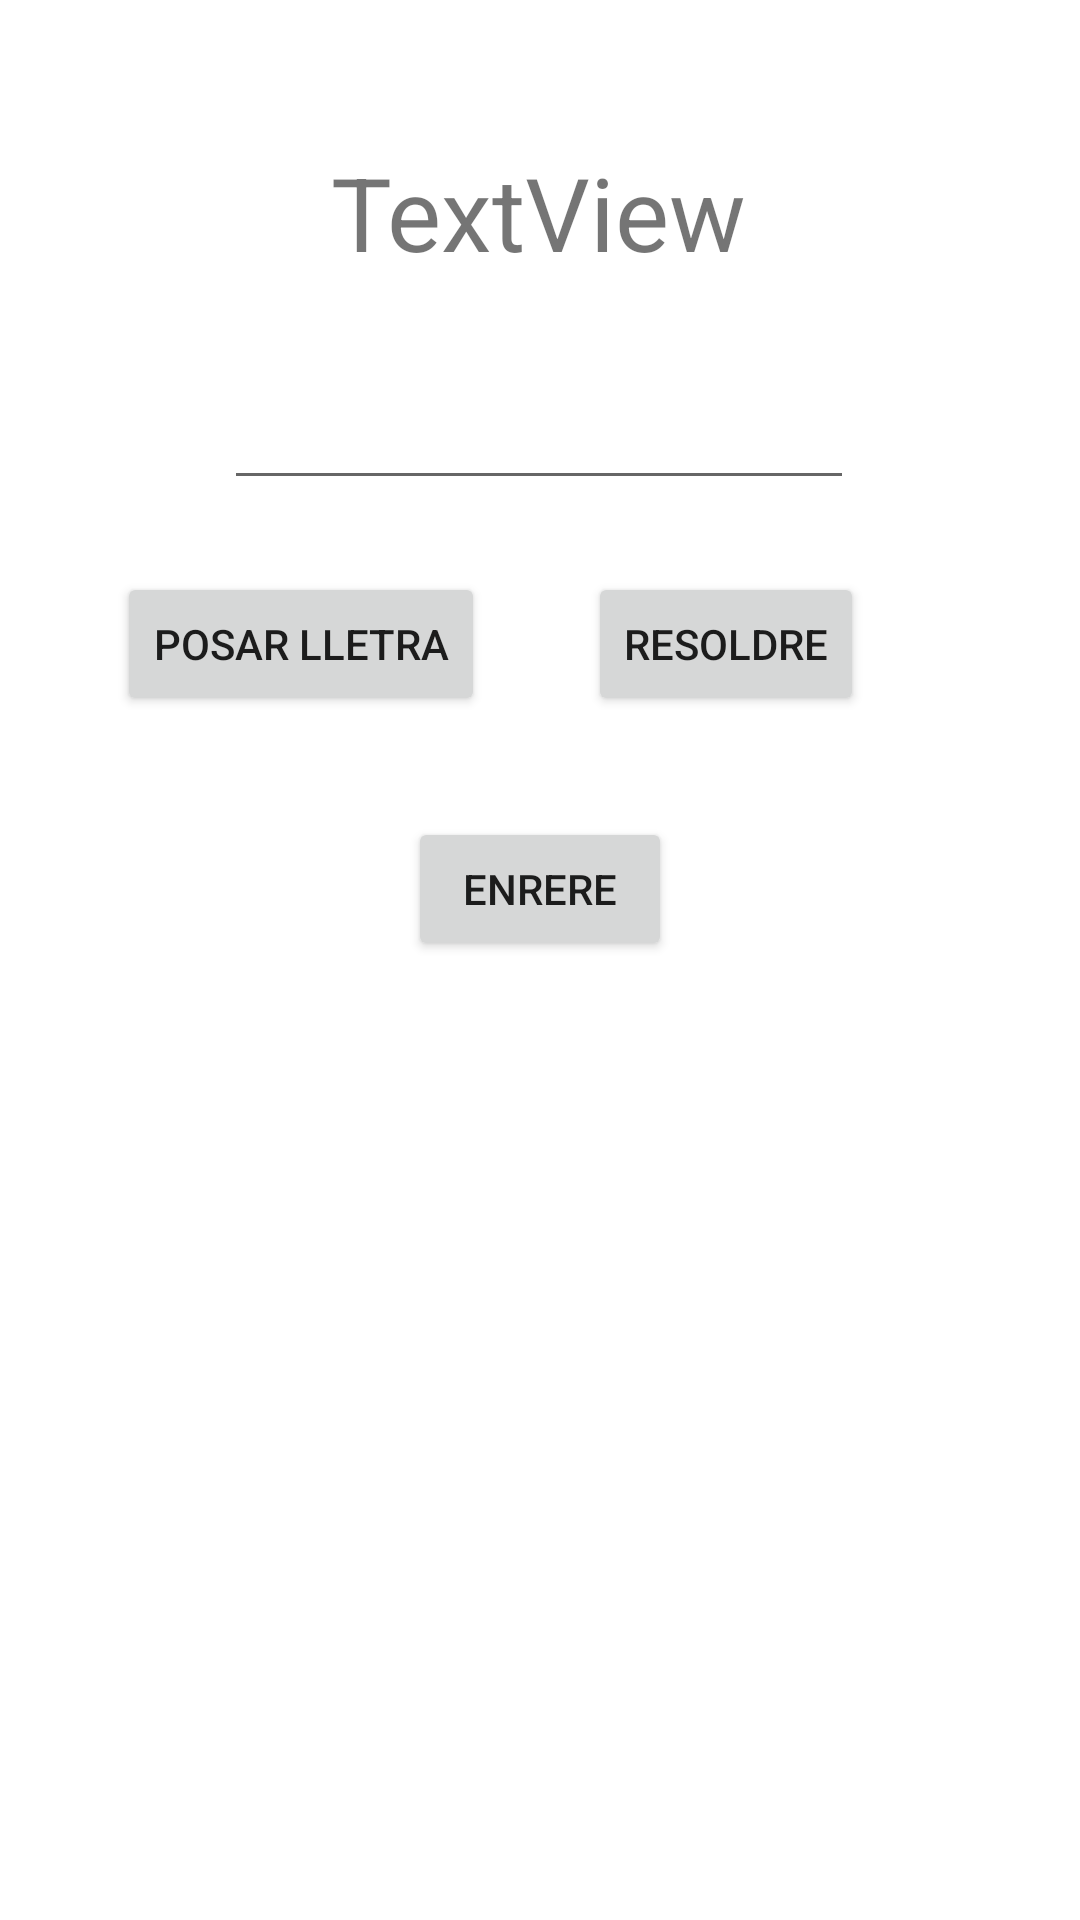

Layout XML and referenced resources for this Android screen:
<!-- AndroidManifest.xml: application theme Theme.Grup18 -->
<!-- res/layout/activity_juego.xml -->
<?xml version="1.0" encoding="utf-8"?>
<androidx.constraintlayout.widget.ConstraintLayout xmlns:android="http://schemas.android.com/apk/res/android"
    xmlns:app="http://schemas.android.com/apk/res-auto"
    xmlns:tools="http://schemas.android.com/tools"
    android:layout_width="match_parent"
    android:layout_height="match_parent"
    tools:context=".JocActivity">

    <TextView
        android:id="@+id/textViewPanel"
        android:layout_width="wrap_content"
        android:layout_height="wrap_content"
        android:layout_marginTop="48dp"
        android:text="TextView"
        android:textSize="34sp"
        app:layout_constraintEnd_toEndOf="parent"
        app:layout_constraintHorizontal_bias="0.498"
        app:layout_constraintStart_toStartOf="parent"
        app:layout_constraintTop_toTopOf="parent" />

    <EditText
        android:id="@+id/editTextTextUserChoice"
        android:layout_width="wrap_content"
        android:layout_height="wrap_content"
        android:layout_marginTop="32dp"
        android:ems="10"
        android:inputType="textPersonName"
        app:layout_constraintEnd_toEndOf="parent"
        app:layout_constraintHorizontal_bias="0.497"
        app:layout_constraintStart_toStartOf="parent"
        app:layout_constraintTop_toBottomOf="@+id/textViewPanel" />

    <Button
        android:id="@+id/botonSetLetter"
        android:layout_width="wrap_content"
        android:layout_height="wrap_content"
        android:layout_marginTop="24dp"
        android:text="@string/posar_lletra"
        app:layout_constraintEnd_toStartOf="@+id/botonResolve"
        app:layout_constraintHorizontal_bias="0.532"
        app:layout_constraintStart_toStartOf="parent"
        app:layout_constraintTop_toBottomOf="@+id/editTextTextUserChoice" />

    <Button
        android:id="@+id/botonResolve"
        android:layout_width="wrap_content"
        android:layout_height="wrap_content"
        android:layout_marginTop="24dp"
        android:layout_marginEnd="72dp"
        android:text="@string/resoldre"
        app:layout_constraintEnd_toEndOf="parent"
        app:layout_constraintTop_toBottomOf="@+id/editTextTextUserChoice" />

    <TextView
        android:id="@+id/textViewPuntuacion"
        android:layout_width="0dp"
        android:layout_height="wrap_content"
        android:layout_marginTop="12dp"
        android:textAlignment="center"
        android:textSize="16sp"
        app:layout_constraintEnd_toEndOf="parent"
        app:layout_constraintHorizontal_bias="0.0"
        app:layout_constraintStart_toStartOf="parent"
        app:layout_constraintTop_toBottomOf="@+id/botonSetLetter" />

    <Button
        android:id="@+id/ButtonAtrasPartida"
        android:layout_width="wrap_content"
        android:layout_height="wrap_content"
        android:text="@string/Enrere"
        app:layout_constraintEnd_toEndOf="parent"
        app:layout_constraintStart_toStartOf="parent"
        app:layout_constraintTop_toBottomOf="@+id/textViewPuntuacion" />
</androidx.constraintlayout.widget.ConstraintLayout>
<!-- resources referenced by this layout -->
<resources>
  <string name="Enrere">Enrere</string>
  <string name="posar_lletra">Posar lletra</string>
  <string name="resoldre">Resoldre</string>
  <style name="Theme.Grup18" parent="Theme.MaterialComponents.DayNight.DarkActionBar">
          
          <item name="colorPrimary">@color/purple_500</item>
          <item name="colorPrimaryVariant">@color/purple_700</item>
          <item name="colorOnPrimary">@color/white</item>
          
          <item name="colorSecondary">@color/teal_200</item>
          <item name="colorSecondaryVariant">@color/red</item>
          <item name="colorOnSecondary">@color/black</item>
          
          <item name="android:statusBarColor" tools:targetApi="l">?attr/colorPrimaryVariant</item>
          
      </style>
  <color name="purple_500">#FF6200EE</color>
  <color name="purple_700">#FF3700B3</color>
  <color name="white">#FFFFFFFF</color>
  <color name="teal_200">#FF03DAC5</color>
  <color name="red">#E91E63</color>
  <color name="black">#FF000000</color>
</resources>
